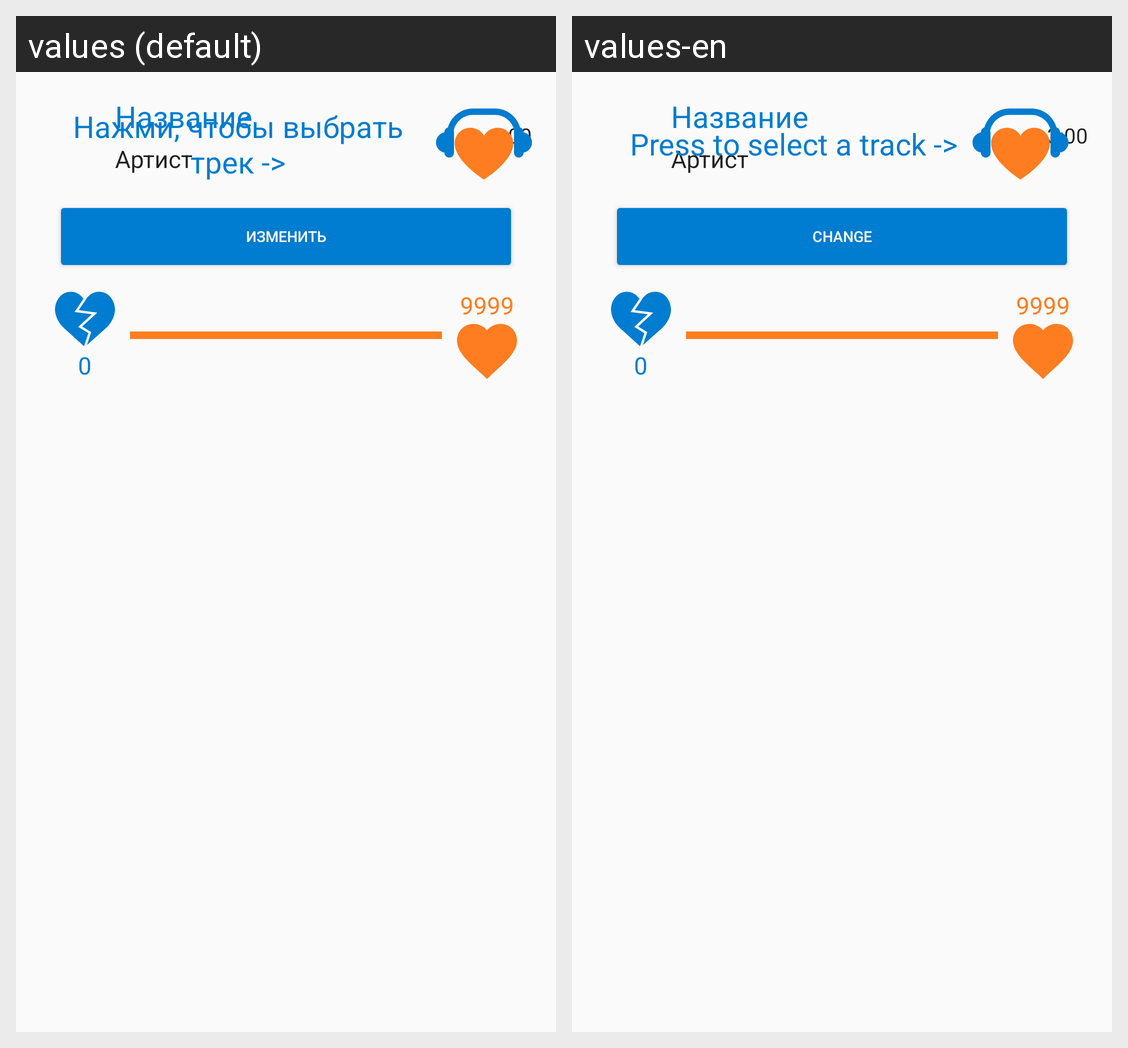

Translations of the strings shown on this Android screen, per locale in the grid:
Android screen res/layout/fragment_favour.xml rendered under 2 locales, left to right: values (default), values-en. Device: Nexus 5 (rendered at 1080×1920; each locale shown at half size, 540×960, under a caption strip naming it); theme AppTheme.
Strings drawn on this screen, with the default value and each locale's value (text and hints the layout hard-codes, and strings that could not be matched under every locale, appear in the picture but are not listed):

change
  values: Изменить
  values-en: Change

fav_song_empty_message
  values: Нажми, чтобы выбрать трек ->
  values-en: Press to select a track ->
